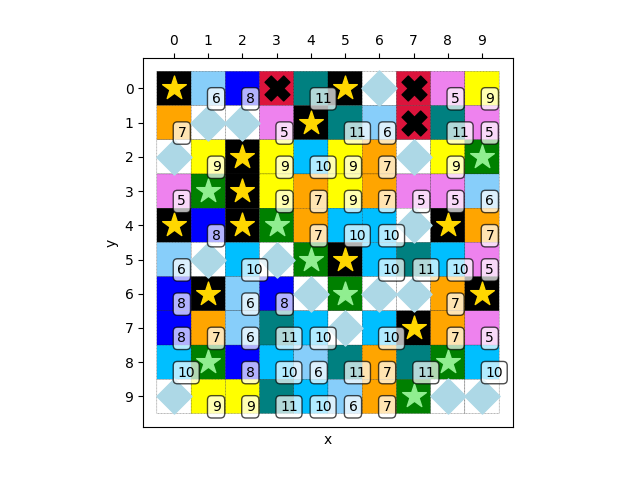

The data file committed next to this chart (first rows):
1, 6, 8, 2, 11, 1, 4, 2, 5, 9
7, 4, 4, 5, 1, 11, 6, 2, 11, 5
4, 9, 1, 9, 10, 9, 7, 4, 9, 0
5, 0, 1, 9, 7, 9, 7, 5, 5, 6
1, 8, 1, 0, 7, 10, 10, 4, 1, 7
6, 4, 10, 4, 0, 1, 10, 11, 10, 5
8, 1, 6, 8, 4, 0, 4, 4, 7, 1
8, 7, 6, 11, 10, 4, 10, 1, 7, 5
10, 0, 8, 10, 6, 11, 7, 11, 0, 10
4, 9, 9, 11, 10, 6, 7, 0, 4, 4
